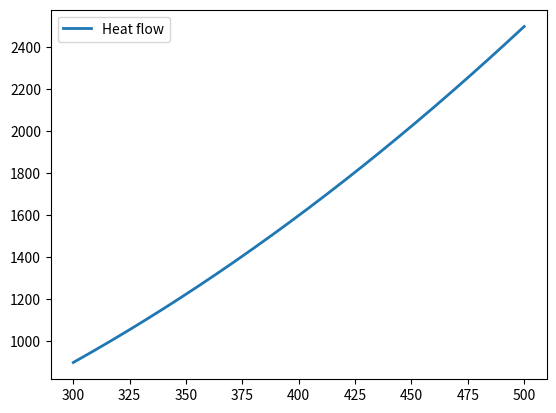

Source code (Python):
#!/usr/bin/env python
# coding: utf-8

# In[2]:


import matplotlib.pyplot as plt
import numpy as np

x = np.array([300.00000000,301.00000000,302.00000000,303.00000000,304.00000000,305.00000000,306.00000000,307.00000000,308.00000000,309.00000000,310.00000000,311.00000000,312.00000000,313.00000000,314.00000000,315.00000000,316.00000000,317.00000000,318.00000000,319.00000000,320.00000000,321.00000000,322.00000000,323.00000000,324.00000000,325.00000000,326.00000000,327.00000000,328.00000000,329.00000000,330.00000000,331.00000000,332.00000000,333.00000000,334.00000000,335.00000000,336.00000000,337.00000000,338.00000000,339.00000000,340.00000000,341.00000000,342.00000000,343.00000000,344.00000000,345.00000000,346.00000000,347.00000000,348.00000000,349.00000000,350.00000000,351.00000000,352.00000000,353.00000000,354.00000000,355.00000000,356.00000000,357.00000000,358.00000000,359.00000000,360.00000000,361.00000000,362.00000000,363.00000000,364.00000000,365.00000000,366.00000000,367.00000000,368.00000000,369.00000000,370.00000000,371.00000000,372.00000000,373.00000000,374.00000000,375.00000000,376.00000000,377.00000000,378.00000000,379.00000000,380.00000000,381.00000000,382.00000000,383.00000000,384.00000000,385.00000000,386.00000000,387.00000000,388.00000000,389.00000000,390.00000000,391.00000000,392.00000000,393.00000000,394.00000000,395.00000000,396.00000000,397.00000000,398.00000000,399.00000000,400.00000000,401.00000000,402.00000000,403.00000000,404.00000000,405.00000000,406.00000000,407.00000000,408.00000000,409.00000000,410.00000000,411.00000000,412.00000000,413.00000000,414.00000000,415.00000000,416.00000000,417.00000000,418.00000000,419.00000000,420.00000000,421.00000000,422.00000000,423.00000000,424.00000000,425.00000000,426.00000000,427.00000000,428.00000000,429.00000000,430.00000000,431.00000000,432.00000000,433.00000000,434.00000000,435.00000000,436.00000000,437.00000000,438.00000000,439.00000000,440.00000000,441.00000000,442.00000000,443.00000000,444.00000000,445.00000000,446.00000000,447.00000000,448.00000000,449.00000000,450.00000000,451.00000000,452.00000000,453.00000000,454.00000000,455.00000000,456.00000000,457.00000000,458.00000000,459.00000000,460.00000000,461.00000000,462.00000000,463.00000000,464.00000000,465.00000000,466.00000000,467.00000000,468.00000000,469.00000000,470.00000000,471.00000000,472.00000000,473.00000000,474.00000000,475.00000000,476.00000000,477.00000000,478.00000000,479.00000000,480.00000000,481.00000000,482.00000000,483.00000000,484.00000000,485.00000000,486.00000000,487.00000000,488.00000000,489.00000000,490.00000000,491.00000000,492.00000000,493.00000000,494.00000000,495.00000000,496.00000000,497.00000000,498.00000000,499.00000000,500.00000000])
y = np.array([900.00000000,906.01000000,912.04000000,918.09000000,924.16000000,930.25000000,936.36000000,942.49000000,948.64000000,954.81000000,961.00000000,967.21000000,973.44000000,979.69000000,985.96000000,992.25000000,998.56000000,1004.89000000,1011.24000000,1017.61000000,1024.00000000,1030.41000000,1036.84000000,1043.29000000,1049.76000000,1056.25000000,1062.76000000,1069.29000000,1075.84000000,1082.41000000,1089.00000000,1095.61000000,1102.24000000,1108.89000000,1115.56000000,1122.25000000,1128.96000000,1135.69000000,1142.44000000,1149.21000000,1156.00000000,1162.81000000,1169.64000000,1176.49000000,1183.36000000,1190.25000000,1197.16000000,1204.09000000,1211.04000000,1218.01000000,1225.00000000,1232.01000000,1239.04000000,1246.09000000,1253.16000000,1260.25000000,1267.36000000,1274.49000000,1281.64000000,1288.81000000,1296.00000000,1303.21000000,1310.44000000,1317.69000000,1324.96000000,1332.25000000,1339.56000000,1346.89000000,1354.24000000,1361.61000000,1369.00000000,1376.41000000,1383.84000000,1391.29000000,1398.76000000,1406.25000000,1413.76000000,1421.29000000,1428.84000000,1436.41000000,1444.00000000,1451.61000000,1459.24000000,1466.89000000,1474.56000000,1482.25000000,1489.96000000,1497.69000000,1505.44000000,1513.21000000,1521.00000000,1528.81000000,1536.64000000,1544.49000000,1552.36000000,1560.25000000,1568.16000000,1576.09000000,1584.04000000,1592.01000000,1600.00000000,1608.01000000,1616.04000000,1624.09000000,1632.16000000,1640.25000000,1648.36000000,1656.49000000,1664.64000000,1672.81000000,1681.00000000,1689.21000000,1697.44000000,1705.69000000,1713.96000000,1722.25000000,1730.56000000,1738.89000000,1747.24000000,1755.61000000,1764.00000000,1772.41000000,1780.84000000,1789.29000000,1797.76000000,1806.25000000,1814.76000000,1823.29000000,1831.84000000,1840.41000000,1849.00000000,1857.61000000,1866.24000000,1874.89000000,1883.56000000,1892.25000000,1900.96000000,1909.69000000,1918.44000000,1927.21000000,1936.00000000,1944.81000000,1953.64000000,1962.49000000,1971.36000000,1980.25000000,1989.16000000,1998.09000000,2007.04000000,2016.01000000,2025.00000000,2034.01000000,2043.04000000,2052.09000000,2061.16000000,2070.25000000,2079.36000000,2088.49000000,2097.64000000,2106.81000000,2116.00000000,2125.21000000,2134.44000000,2143.69000000,2152.96000000,2162.25000000,2171.56000000,2180.89000000,2190.24000000,2199.61000000,2209.00000000,2218.41000000,2227.84000000,2237.29000000,2246.76000000,2256.25000000,2265.76000000,2275.29000000,2284.84000000,2294.41000000,2304.00000000,2313.61000000,2323.24000000,2332.89000000,2342.56000000,2352.25000000,2361.96000000,2371.69000000,2381.44000000,2391.21000000,2401.00000000,2410.81000000,2420.64000000,2430.49000000,2440.36000000,2450.25000000,2460.16000000,2470.09000000,2480.04000000,2490.01000000,2500.00000000])

plt.plot(x, y, ls="-", lw=2, label="Heat flow")
plt.legend()
plt.show()


# In[ ]:





# In[ ]:




